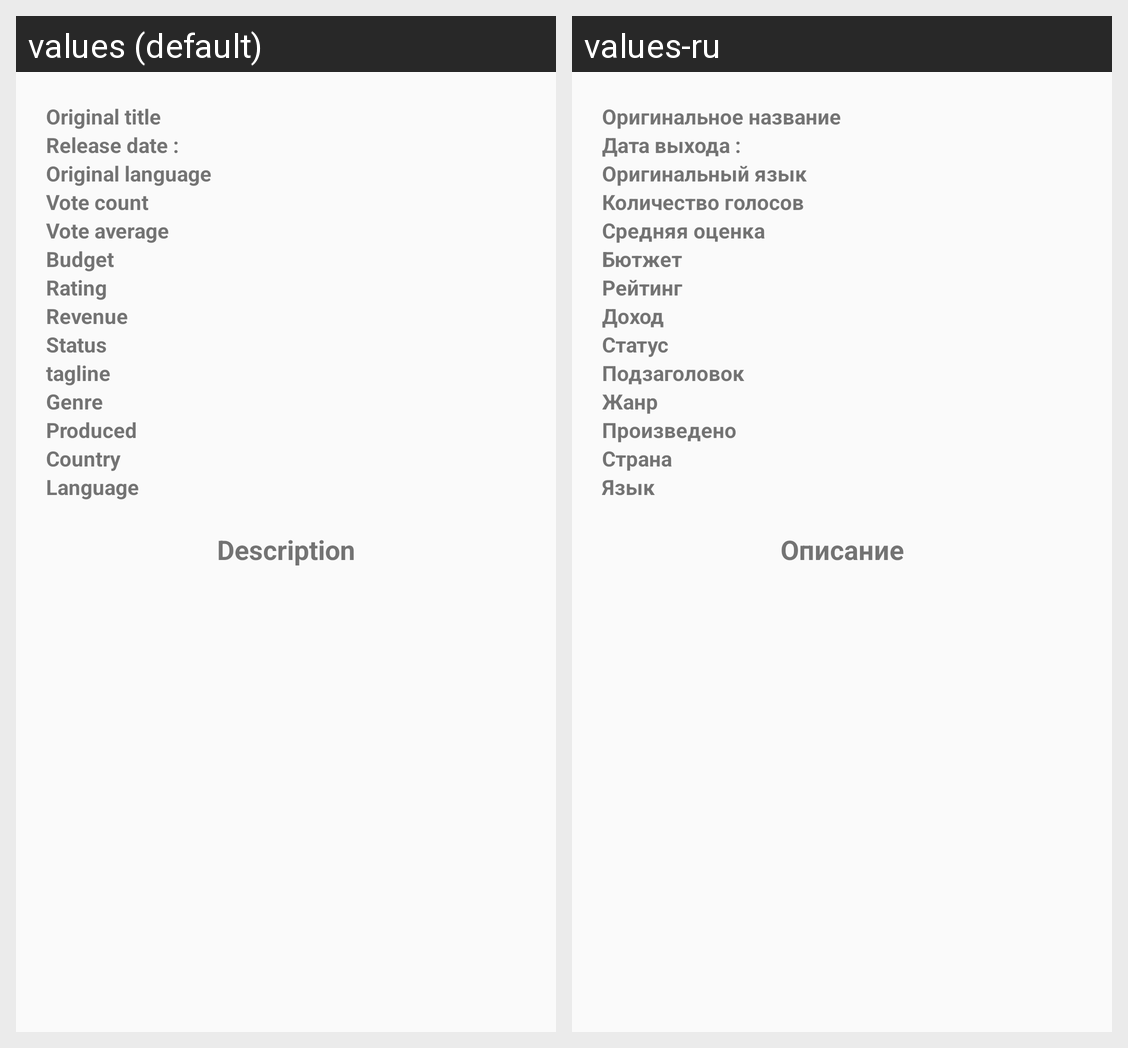

The same Android screen rendered under two of its app's locales, left to right. List the strings drawn on it with the default value and each locale's translation.
Android screen res/layout/movie_detail.xml rendered under 2 locales, left to right: values (default), values-ru. Device: Nexus 5 (rendered at 1080×1920; each locale shown at half size, 540×960, under a caption strip naming it); theme AppTheme.
Strings drawn on this screen, with the default value and each locale's value (text and hints the layout hard-codes, and strings that could not be matched under every locale, appear in the picture but are not listed):

original_title
  values: Original title
  values-ru: Оригинальное название

release_date
  values: Release date :
  values-ru: Дата выхода :

original_language
  values: Original language
  values-ru: Оригинальный язык

vote_count
  values: Vote count
  values-ru: Количество голосов

vote_average
  values: Vote average
  values-ru: Средняя оценка

budget
  values: Budget
  values-ru: Бютжет

popularity
  values: Rating
  values-ru: Рейтинг

revenue
  values: Revenue
  values-ru: Доход

status
  values: Status
  values-ru: Статус

tagline
  values: tagline
  values-ru: Подзаголовок

genres
  values: Genre
  values-ru: Жанр

productionCompanies
  values: Produced
  values-ru: Произведено

productionCountries
  values: Country
  values-ru: Страна

lang
  values: Language
  values-ru: Язык

description
  values: Description
  values-ru: Описание
